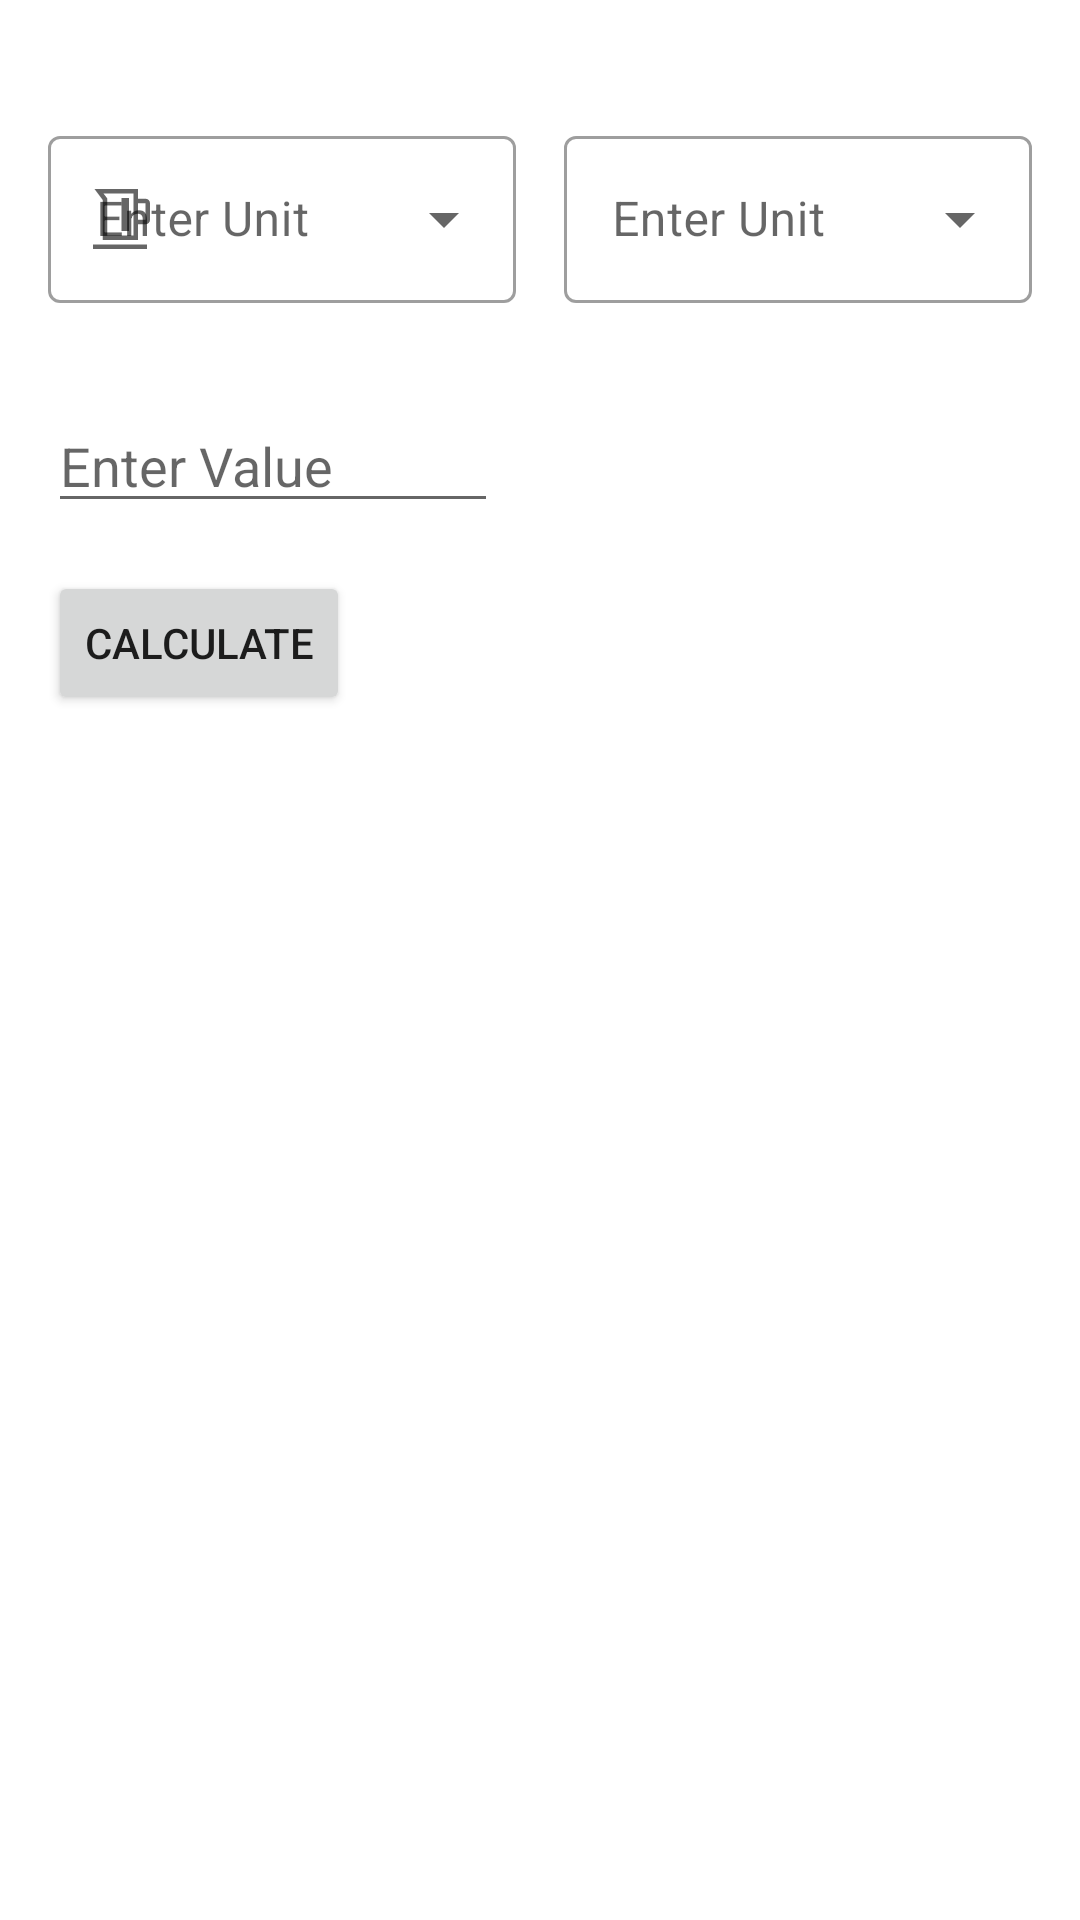

Write the Android layout XML for this screen, with the resource values it uses.
<!-- AndroidManifest.xml: application theme Theme.CookingTime -->
<!-- res/layout/activity_main.xml -->
<?xml version="1.0" encoding="utf-8"?>
<ScrollView
    xmlns:android="http://schemas.android.com/apk/res/android"
    xmlns:app="http://schemas.android.com/apk/res-auto"
    xmlns:tools="http://schemas.android.com/tools"
    android:layout_height="match_parent"
    android:layout_width="match_parent">

    <androidx.constraintlayout.widget.ConstraintLayout
        android:layout_width="match_parent"
        android:layout_height="wrap_content"
        android:padding="8dp"
        tools:context=".MainActivity">

    <com.google.android.material.textfield.TextInputLayout
        android:id="@+id/unit_menu_1_layout"
        android:layout_width="0dp"
        android:layout_height="wrap_content"
        android:layout_marginStart="8dp"
        android:layout_marginTop="32dp"
        android:layout_marginEnd="16dp"
        app:layout_constraintStart_toStartOf="parent"
        app:layout_constraintTop_toTopOf="parent"
        app:layout_constraintEnd_toStartOf="@id/unit_menu_2_layout"
        app:startIconDrawable="@drawable/kettle_24px"
        >

        <AutoCompleteTextView
            android:id="@+id/unit_menu_1"
            android:layout_width="match_parent"
            android:layout_height="wrap_content"
            android:hint="@string/drop_down_menu_hint"
            android:inputType="none"
            android:ellipsize="end"
            android:maxLines="1"
            android:singleLine="true"
            tools:text="Litres" />

    </com.google.android.material.textfield.TextInputLayout>

    <com.google.android.material.textfield.TextInputLayout
        android:id="@+id/unit_menu_2_layout"
        android:layout_width="0dp"
        android:layout_height="wrap_content"
        android:layout_marginEnd="8dp"
        app:layout_constraintEnd_toEndOf="parent"
        app:layout_constraintStart_toEndOf="@+id/unit_menu_1_layout"
        app:layout_constraintTop_toTopOf="@id/unit_menu_1_layout"
        android:hint="@string/drop_down_menu_hint"
        app:startIconDrawable="@drawable/weight_24px"
        >

        <AutoCompleteTextView
            android:id="@+id/unit_menu_2"
            android:layout_width="match_parent"
            android:layout_height="wrap_content"
            android:inputType="none"
            android:maxLines="1"
            android:ellipsize="end"
            android:singleLine="true"
            tools:text="Kilogram" />

    </com.google.android.material.textfield.TextInputLayout>

    <com.google.android.material.textfield.TextInputEditText
        android:id="@+id/unit_value"
        android:layout_width="150dp"
        android:layout_height="wrap_content"
        android:hint="Enter Value"
        android:layout_marginTop="32dp"
        app:layout_constraintTop_toBottomOf="@id/unit_menu_1_layout"
        app:layout_constraintStart_toStartOf="@id/unit_menu_1_layout"
        android:inputType="numberDecimal"
        />

    <Button
        android:id="@+id/button_calculate"
        android:layout_width="wrap_content"
        android:layout_height="wrap_content"
        android:layout_marginTop="16dp"
        app:layout_constraintStart_toStartOf="@+id/unit_value"
        app:layout_constraintTop_toBottomOf="@+id/unit_value"
        android:text="Calculate"
        />

    <TextView
        android:id="@+id/result_view"
        android:layout_width="wrap_content"
        android:layout_height="wrap_content"
        android:layout_marginTop="16dp"
        android:textSize="24sp"
        app:layout_constraintTop_toBottomOf="@id/button_calculate"
        app:layout_constraintStart_toStartOf="@id/button_calculate"
        tools:text="500Kg" />


</androidx.constraintlayout.widget.ConstraintLayout>

</ScrollView>
<!-- resources referenced by this layout -->
<resources>
  <!-- drawable kettle_24px (drawable) -->
  <vector xmlns:android="http://schemas.android.com/apk/res/android"
      android:width="24dp"
      android:height="24dp"
      android:viewportWidth="960"
      android:viewportHeight="960"
      android:tint="?attr/colorControlNormal">
    <path
        android:fillColor="@android:color/white"
        android:pathData="M250,760L250,227L140,80L720,80L720,210L820,210Q844.75,210 862.38,227.63Q880,245.25 880,270L880,490Q880,514.75 862.38,532.38Q844.75,550 820,550L720,550L720,760L250,760ZM310,700L660,700L660,140L260,140L310,205L310,700ZM720,490L820,490Q820,490 820,490Q820,490 820,490L820,270Q820,270 820,270Q820,270 820,270L720,270L720,490ZM500,640L600,640L600,200L500,200L500,640ZM120,880L120,820L840,820L840,880L120,880ZM310,700L310,700L310,700L660,700L660,700L310,700Z"/>
  </vector>
  <string name="drop_down_menu_hint">Enter Unit</string>
  <style name="Theme.CookingTime" parent="Theme.MaterialComponents.DayNight.DarkActionBar">
          
          <item name="colorPrimary">@color/purple_500</item>
          <item name="colorPrimaryVariant">@color/purple_700</item>
          <item name="colorOnPrimary">@color/white</item>
          
          <item name="colorSecondary">@color/teal_200</item>
          <item name="colorSecondaryVariant">@color/teal_700</item>
          <item name="colorOnSecondary">@color/black</item>
          
          <item name="android:statusBarColor" tools:targetApi="21">?attr/colorPrimaryVariant</item>
          
  
          <item name="textInputStyle">@style/Widget.MaterialComponents.TextInputLayout.OutlinedBox.ExposedDropdownMenu</item>
          <item name="android:textViewStyle">@style/Widget.CookingTime.TextView.NotNight</item>
      </style>
  <style name="Widget.CookingTime.TextView.NotNight" parent="Widget.MaterialComponents.TextView">
  
          <item name="android:textColor">#000000</item>
      </style>
  <!-- not gathered from this repository: default colours our renderer supplied (Android Studio template values) -->
  <color name="purple_500">#FF6200EE</color>
  <color name="purple_700">#FF3700B3</color>
  <color name="teal_200">#FF03DAC5</color>
  <color name="teal_700">#FF018786</color>
  <color name="black">#FF000000</color>
  <color name="white">#FFFFFFFF</color>
</resources>
